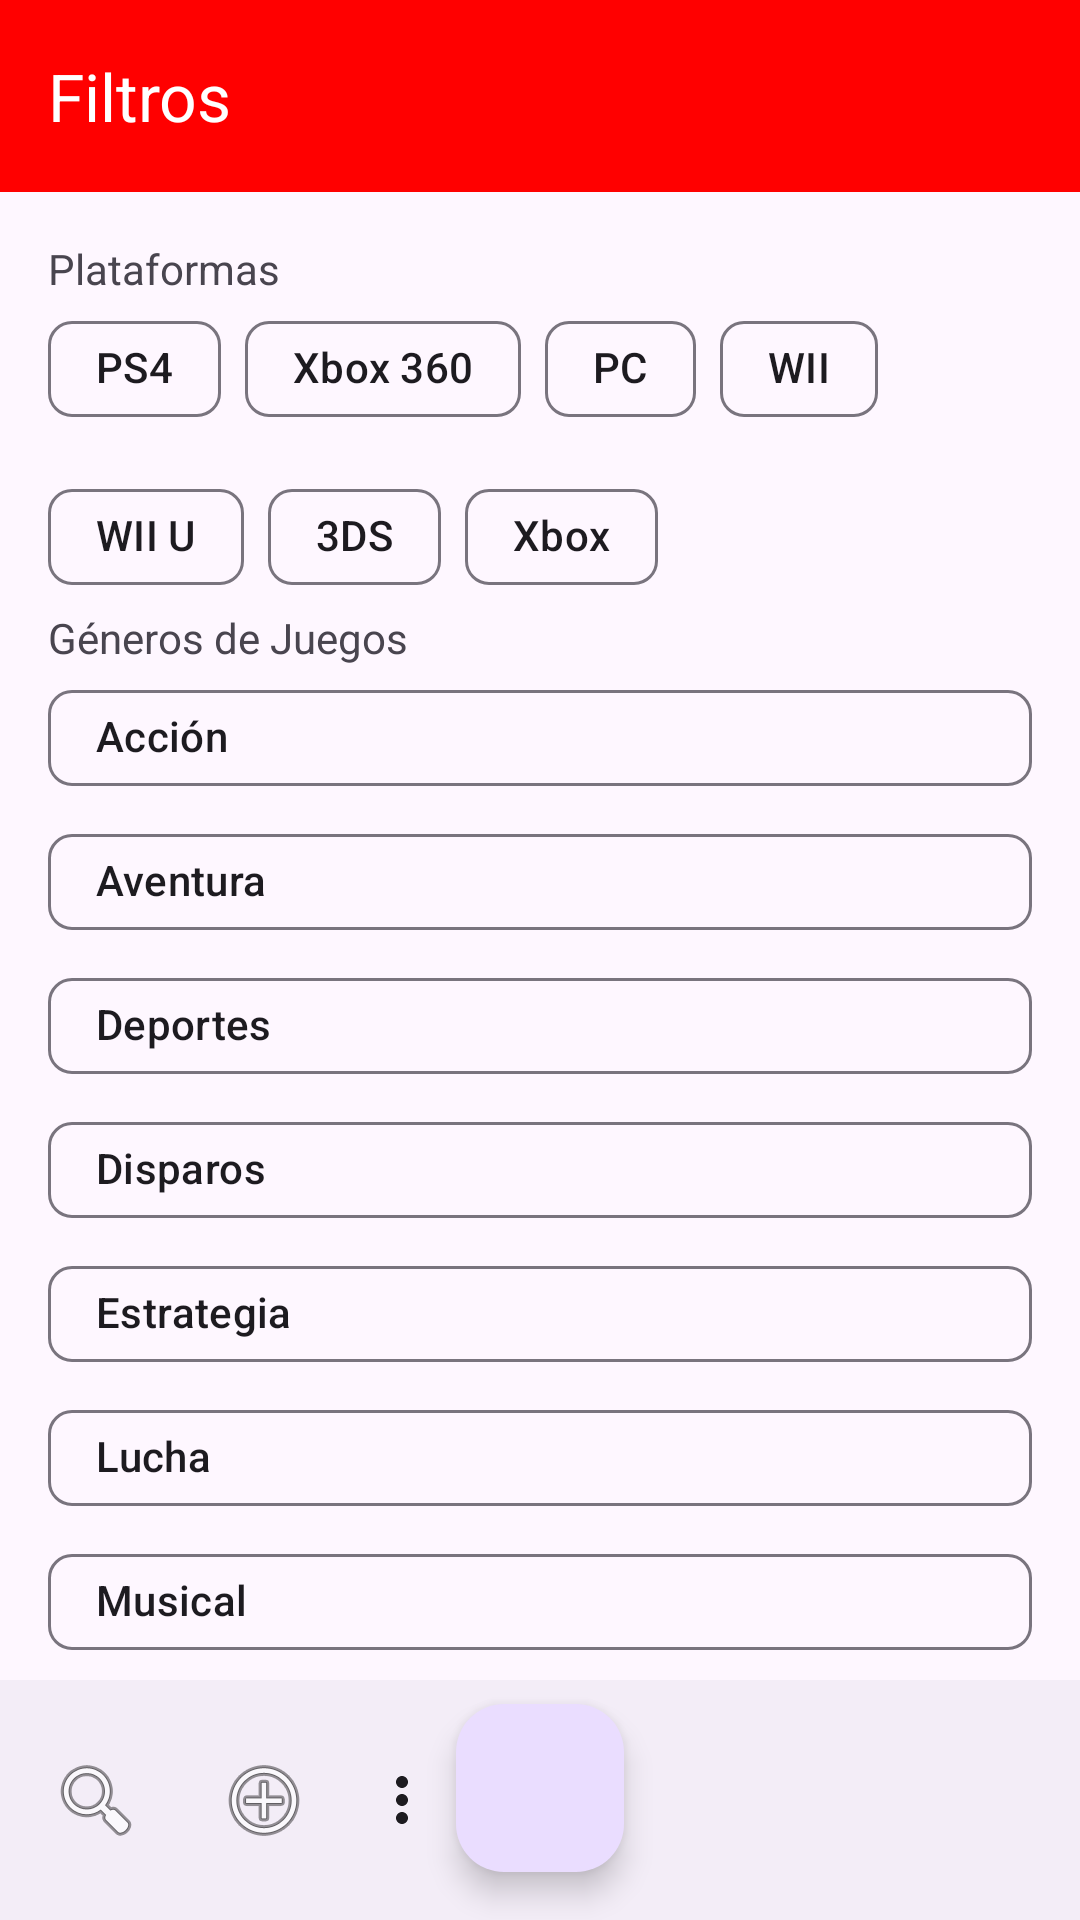

Android layout source for this screen:
<!-- AndroidManifest.xml: application theme Theme.Interfacesejercicio1 -->
<!-- res/layout/filter_layout.xml -->
<?xml version="1.0" encoding="utf-8"?>
<androidx.coordinatorlayout.widget.CoordinatorLayout
    xmlns:android="http://schemas.android.com/apk/res/android"
    xmlns:app="http://schemas.android.com/apk/res-auto"
    xmlns:tools="http://schemas.android.com/tools"
    android:layout_width="match_parent"
    android:layout_height="match_parent">

    <com.google.android.material.appbar.AppBarLayout
        android:layout_width="match_parent"
        android:layout_height="wrap_content"
        android:background="@color/colorRed">

        <com.google.android.material.appbar.MaterialToolbar
            android:id="@+id/toolbar"
            android:layout_width="match_parent"
            android:layout_height="?attr/actionBarSize"
            app:title="Filtros"
            app:navigationIcon="@drawable/ic_launcher_foreground"
            app:layout_scrollFlags="scroll|enterAlways"
            app:titleTextColor="@color/white"/>
    </com.google.android.material.appbar.AppBarLayout>

    <androidx.core.widget.NestedScrollView
        android:layout_width="match_parent"
        android:layout_height="match_parent"
        app:layout_behavior="com.google.android.material.appbar.AppBarLayout$ScrollingViewBehavior">

        <LinearLayout
            android:layout_width="match_parent"
            android:layout_height="wrap_content"
            android:orientation="vertical"
            android:padding="16dp">

            
            <com.google.android.material.textview.MaterialTextView
                android:layout_width="wrap_content"
                android:layout_height="wrap_content"
                android:text="Plataformas" />

            <com.google.android.material.chip.ChipGroup
                android:id="@+id/chipGroupPlatforms"
                android:layout_width="wrap_content"
                android:layout_height="wrap_content"
                style="@style/Widget.MaterialComponents.Chip.Filter">

                
                <com.google.android.material.chip.Chip
                    android:id="@+id/chipPlatformPS5"
                    android:layout_width="wrap_content"
                    android:layout_height="wrap_content"
                    android:text="PS4" />
                <com.google.android.material.chip.Chip
                    android:id="@+id/chipPlatformXboxSeriesX"
                    android:layout_width="wrap_content"
                    android:layout_height="wrap_content"
                    android:text="Xbox 360" />
                <com.google.android.material.chip.Chip
                    android:id="@+id/chipPlatformPC"
                    android:layout_width="wrap_content"
                    android:layout_height="wrap_content"
                    android:text="PC" />
                <com.google.android.material.chip.Chip
                    android:id="@+id/chipPlatformWii"
                    android:layout_width="wrap_content"
                    android:layout_height="wrap_content"
                    android:text="WII" />
                <com.google.android.material.chip.Chip
                    android:id="@+id/chipPlatformWiiU"
                    android:layout_width="wrap_content"
                    android:layout_height="wrap_content"
                    android:text="WII U" />
                <com.google.android.material.chip.Chip
                    android:id="@+id/chipPlatform3Ds"
                    android:layout_width="wrap_content"
                    android:layout_height="wrap_content"
                    android:text="3DS" />
                <com.google.android.material.chip.Chip
                    android:id="@+id/chipPlatformXbox"
                    android:layout_width="wrap_content"
                    android:layout_height="wrap_content"
                    android:text="Xbox" />

                
            </com.google.android.material.chip.ChipGroup>

            
            <com.google.android.material.textview.MaterialTextView
                android:layout_width="wrap_content"
                android:layout_height="wrap_content"
                android:text="Géneros de Juegos" />

            <com.google.android.material.chip.Chip
                android:id="@+id/chipGenreAction"
                android:layout_width="match_parent"
                android:layout_height="wrap_content"
                android:text="Acción" />

            <com.google.android.material.chip.Chip
                android:id="@+id/chipGenreAdventure"
                android:layout_width="match_parent"
                android:layout_height="wrap_content"
                android:text="Aventura" />
            <com.google.android.material.chip.Chip
                android:id="@+id/chipGenreDeportes"
                android:layout_width="match_parent"
                android:layout_height="wrap_content"
                android:text="Deportes"
                />
            <com.google.android.material.chip.Chip
                android:id="@+id/chipGenreDisparos"
                android:layout_width="match_parent"
                android:layout_height="wrap_content"
                android:text="Disparos" />
            <com.google.android.material.chip.Chip
                android:id="@+id/chipGenreEstrategia"
                android:layout_width="match_parent"
                android:layout_height="wrap_content"
                android:text="Estrategia" />
            <com.google.android.material.chip.Chip
                android:id="@+id/chipGenreLucha"
                android:layout_width="match_parent"
                android:layout_height="wrap_content"
                android:text="Lucha" />
            <com.google.android.material.chip.Chip
                android:id="@+id/chipGenreMusical"
                android:layout_width="match_parent"
                android:layout_height="wrap_content"
                android:text="Musical" />
            <com.google.android.material.chip.Chip
                android:id="@+id/chipGenreRol"
                android:layout_width="match_parent"
                android:layout_height="wrap_content"
                android:text="Rol" />
            <com.google.android.material.chip.Chip
                android:id="@+id/chipGenreSimulacion"
                android:layout_width="match_parent"
                android:layout_height="wrap_content"
                android:text="Simulación" />

            
        </LinearLayout>
    </androidx.core.widget.NestedScrollView>

    <com.google.android.material.bottomappbar.BottomAppBar
        android:id="@+id/bottomAppBar"
        android:layout_width="match_parent"
        android:layout_height="wrap_content"
        android:layout_gravity="bottom"
        app:fabCradleMargin="4dp"
        app:fabCradleRoundedCornerRadius="16dp"
        app:hideOnScroll="true"
        app:menu="@menu/menu_main" />
    <com.google.android.material.floatingactionbutton.FloatingActionButton
        android:id="@+id/fab"
        android:layout_width="wrap_content"
        android:layout_height="wrap_content"
        android:layout_gravity="bottom|center_horizontal"
        android:layout_margin="16dp"
        app:srcCompat="@drawable/icono_fab"
        app:layout_behavior="com.google.android.material.behavior.HideBottomViewOnScrollBehavior" />

</androidx.coordinatorlayout.widget.CoordinatorLayout>
<!-- resources referenced by this layout -->
<resources>
  <color name="colorRed">#FF0000</color>
  <color name="white">#FFFFFFFF</color>
  <style name="Theme.Interfacesejercicio1" parent="Base.Theme.Interfacesejercicio1" />
  <style name="Base.Theme.Interfacesejercicio1" parent="Theme.Material3.DayNight">
          
          
         <item name="colorPrimary">@color/colorRed</item>
          <item name="colorPrimaryDark">@color/colorDarkRed</item>
          <item name="colorAccent">@color/colorRed</item>
  
  
      </style>
  <color name="colorDarkRed">#CC0000</color>
</resources>
